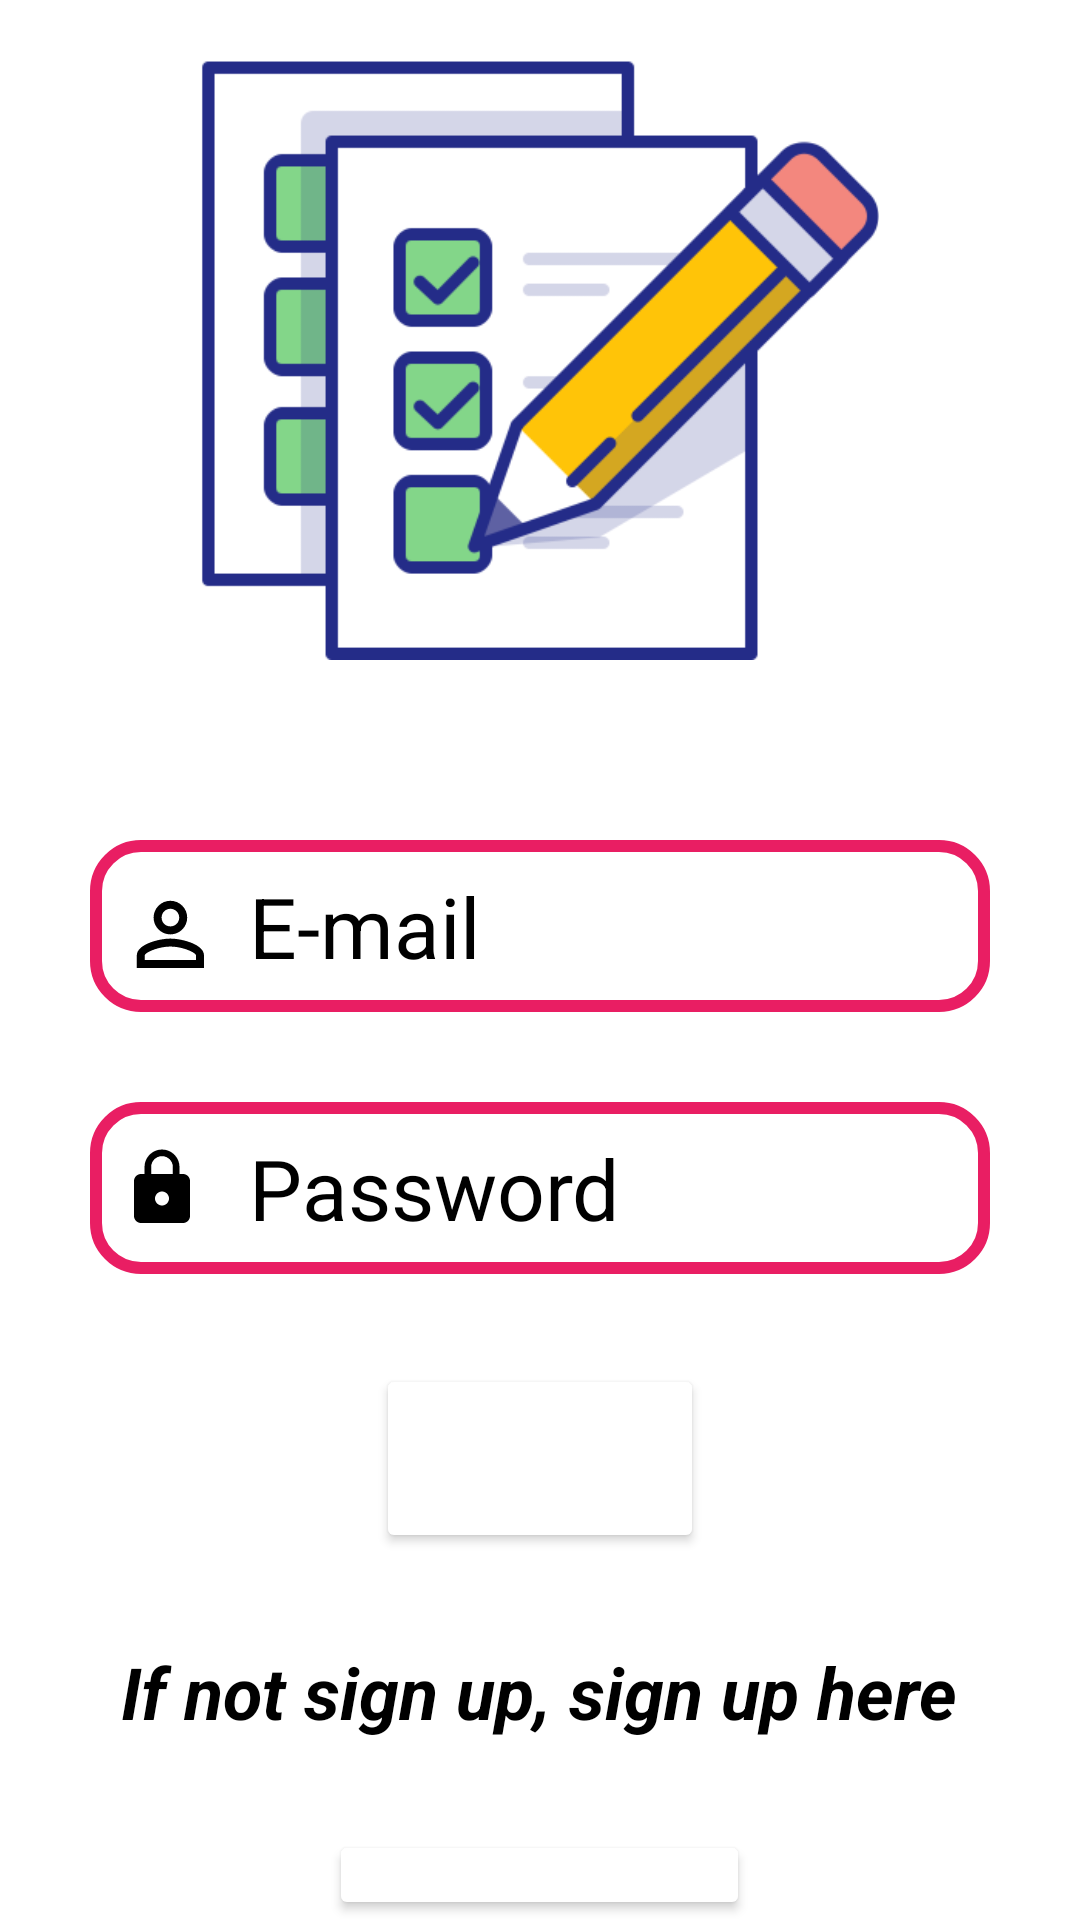

Layout XML and referenced resources for this Android screen:
<!-- AndroidManifest.xml: application theme Theme.MyTodolist -->
<!-- res/layout/login.xml -->
<?xml version="1.0" encoding="utf-8"?>

<LinearLayout xmlns:android="http://schemas.android.com/apk/res/android"
    android:layout_width="match_parent"
    android:layout_height="match_parent"
    android:background="@color/white"
    android:orientation="vertical">
    <LinearLayout
        android:layout_width="match_parent"
        android:layout_height="20dp"
        android:background="@color/blue"
        android:orientation="horizontal"/>
    <ImageView
        android:id="@+id/image2"
        android:layout_width="match_parent"
        android:layout_height="200dp"
        android:layout_gravity="center"
        android:background="@color/blue"
        android:src="@drawable/todo"/>
    <LinearLayout
        android:layout_width="match_parent"
        android:layout_height="20dp"
        android:background="@color/blue"
        android:orientation="horizontal"/>
    <EditText
        android:id="@+id/email2"
        android:layout_width="300dp"
        android:layout_height="wrap_content"
        android:layout_gravity="center_horizontal"
        android:layout_marginTop="40dp"
        android:background="@drawable/border"
        android:drawableLeft="@drawable/ic_baseline_person_outline_24"
        android:drawablePadding="15dp"
        android:hint="E-mail"
        android:lines="1"
        android:padding="10dp"
        android:textColor="@color/black"
        android:textColorHint="@color/black"
        android:textSize="28dp"/>

    <EditText
        android:id="@+id/password2"
        android:layout_width="300dp"
        android:layout_height="wrap_content"
        android:layout_gravity="center_horizontal"
        android:layout_marginTop="30dp"
        android:background="@drawable/border"
        android:drawableLeft="@drawable/ic_baseline_lock_24"
        android:drawablePadding="15dp"
        android:hint="Password"
        android:inputType="textPassword"
        android:padding="10dp"
        android:textColor="@color/black"
        android:textColorHint="@color/black"
        android:textSize="28dp" />

    <Button
        android:id="@+id/button2"
        android:layout_width="wrap_content"
        android:layout_height="wrap_content"
        android:layout_gravity="center"
        android:layout_marginTop="30dp"
        android:backgroundTint="@color/blue"
        android:padding="10dp"
        android:text="Login"
        android:textColor="@color/white"
        android:textSize="32dp"
        android:textStyle="italic|bold"/>
    <TextView
        android:layout_width="wrap_content"
        android:layout_height="wrap_content"
        android:text="If not sign up, sign up here"
        android:textSize="24dp"
        android:textStyle="italic|bold"
        android:layout_marginTop="30dp"
        android:layout_gravity="center"
        android:textColor="@color/black"
        android:textColorHint="@color/black"
        />
    <Button
        android:id="@+id/button1"
        android:layout_width="wrap_content"
        android:layout_height="wrap_content"
        android:layout_gravity="center"
        android:layout_marginTop="30dp"
        android:backgroundTint="@color/blue"
        android:padding="10dp"
        android:text="Sign Up"
        android:textColor="@color/white"
        android:textSize="32dp"
        android:textStyle="italic|bold"/>

</LinearLayout>
<!-- resources referenced by this layout -->
<resources>
  <!-- drawable border (drawable) -->
  <?xml version="1.0" encoding="utf-8"?>
  
  <shape xmlns:android="http://schemas.android.com/apk/res/android">
      <solid android:color="#00000000"/>
      <stroke android:color="#E91E63"/>
      <stroke android:width="4dp"/>
      <corners android:radius="15dp"/>
  </shape>
  <!-- drawable ic_baseline_lock_24 (drawable) -->
  <vector android:height="28dp"
      android:tint="@color/black"
      android:viewportHeight="24"
      android:viewportWidth="24"
      android:width="28dp"
      xmlns:android="http://schemas.android.com/apk/res/android">
      <path android:fillColor="@color/white"
          android:pathData="M18,8h-1L17,6c0,-2.76 -2.24,-5 -5,-5S7,3.24 7,6v2L6,8c-1.1,0 -2,0.9 -2,2v10c0,1.1 0.9,2 2,2h12c1.1,0 2,-0.9 2,-2L20,10c0,-1.1 -0.9,-2 -2,-2zM12,17c-1.1,0 -2,-0.9 -2,-2s0.9,-2 2,-2 2,0.9 2,2 -0.9,2 -2,2zM15.1,8L8.9,8L8.9,6c0,-1.71 1.39,-3.1 3.1,-3.1 1.71,0 3.1,1.39 3.1,3.1v2z"/>
  </vector>
  <!-- drawable ic_baseline_person_outline_24 (drawable) -->
  <vector xmlns:android="http://schemas.android.com/apk/res/android"
      android:width="28dp"
      android:height="28dp"
      android:viewportWidth="20"
      android:viewportHeight="20"
      android:tint="@color/black">
    <path
        android:fillColor="@android:color/white"
        android:pathData="M12,5.9c1.16,0 2.1,0.94 2.1,2.1s-0.94,2.1 -2.1,2.1S9.9,9.16 9.9,8s0.94,-2.1 2.1,-2.1m0,9c2.97,0 6.1,1.46 6.1,2.1v1.1L5.9,18.1L5.9,17c0,-0.64 3.13,-2.1 6.1,-2.1M12,4C9.79,4 8,5.79 8,8s1.79,4 4,4 4,-1.79 4,-4 -1.79,-4 -4,-4zM12,13c-2.67,0 -8,1.34 -8,4v3h16v-3c0,-2.66 -5.33,-4 -8,-4z"/>
  </vector>
  <!-- drawable todo: png bitmap (drawable, 11299 bytes) -->
  <style name="Theme.MyTodolist" parent="Theme.MaterialComponents.DayNight.DarkActionBar">
          
          <item name="colorPrimary">#9c27b0</item>
          <item name="colorPrimaryVariant">#7b1fa2</item>
          <item name="colorOnPrimary">#FFFFFF</item>
          
          <item name="colorSecondary">#80cbc4</item>
          <item name="colorSecondaryVariant">#00796b</item>
          <item name="colorOnSecondary">#000000</item>
          
          <item name="android:statusBarColor" tools:targetApi="l">?attr/colorPrimaryVariant</item>
          
      </style>
  <!-- not gathered from this repository: default colours our renderer supplied (Android Studio template values) -->
  <color name="black">#FF000000</color>
  <color name="white">#FFFFFFFF</color>
</resources>
